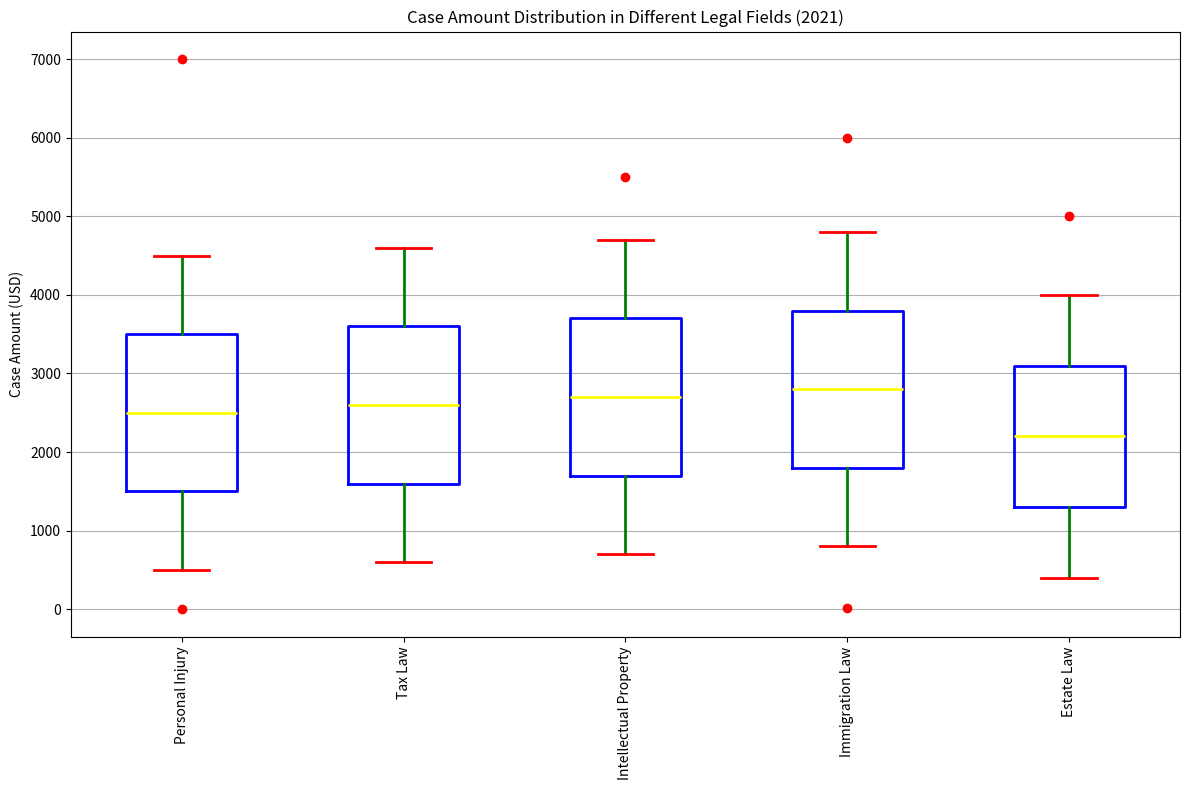

Reproduce this figure in Python. (Note: this script raises an exception after producing the figure.)
import matplotlib.pyplot as plt
import numpy as np

# Categories and corresponding data
categories = ['Personal Injury', 'Tax Law', 'Intellectual Property', 'Immigration Law', 'Estate Law']
data = [[500,1500,2500,3500,4500], [600,1600,2600,3600,4600], [700,1700,2700,3700,4700], [800,1800,2800,3800,4800], [400,1300,2200,3100,4000]]
outliers = [[0,7000], [], [5500], [20,6000], [5000]]

# Create the figure and axis
fig = plt.figure(figsize=(12, 8))
ax = fig.add_subplot()

# Create the box plots
bp = ax.boxplot(data, whis=1.5)

# Style the box plots
for box in bp['boxes']:
    box.set(color='blue', linewidth=2)

for whisker in bp['whiskers']:
    whisker.set(color='green', linewidth=2)

for cap in bp['caps']:
    cap.set(color='red', linewidth=2)

for median in bp['medians']:
    median.set(color='yellow', linewidth=2)
    
# Add the outliers
for i, outlier in enumerate(outliers):
    if outlier:  # if the outlier list is not empty
        ax.plot([i + 1] * len(outlier), outlier, marker='o', linestyle='none', color='red')

# Add the labels and title
ax.set_xticklabels(categories, rotation=90)
ax.set_title('Case Amount Distribution in Different Legal Fields (2021)')
ax.set_ylabel('Case Amount (USD)')

# Show grid and set the layout
ax.grid(axis='y')
plt.tight_layout()

# Save the figure
plt.savefig('/cpfs01/user/yehancheng/workspace/datasets/SimChartV2/demo/box/png/205_202312310058.png')

# clear the current image state
plt.clf()
